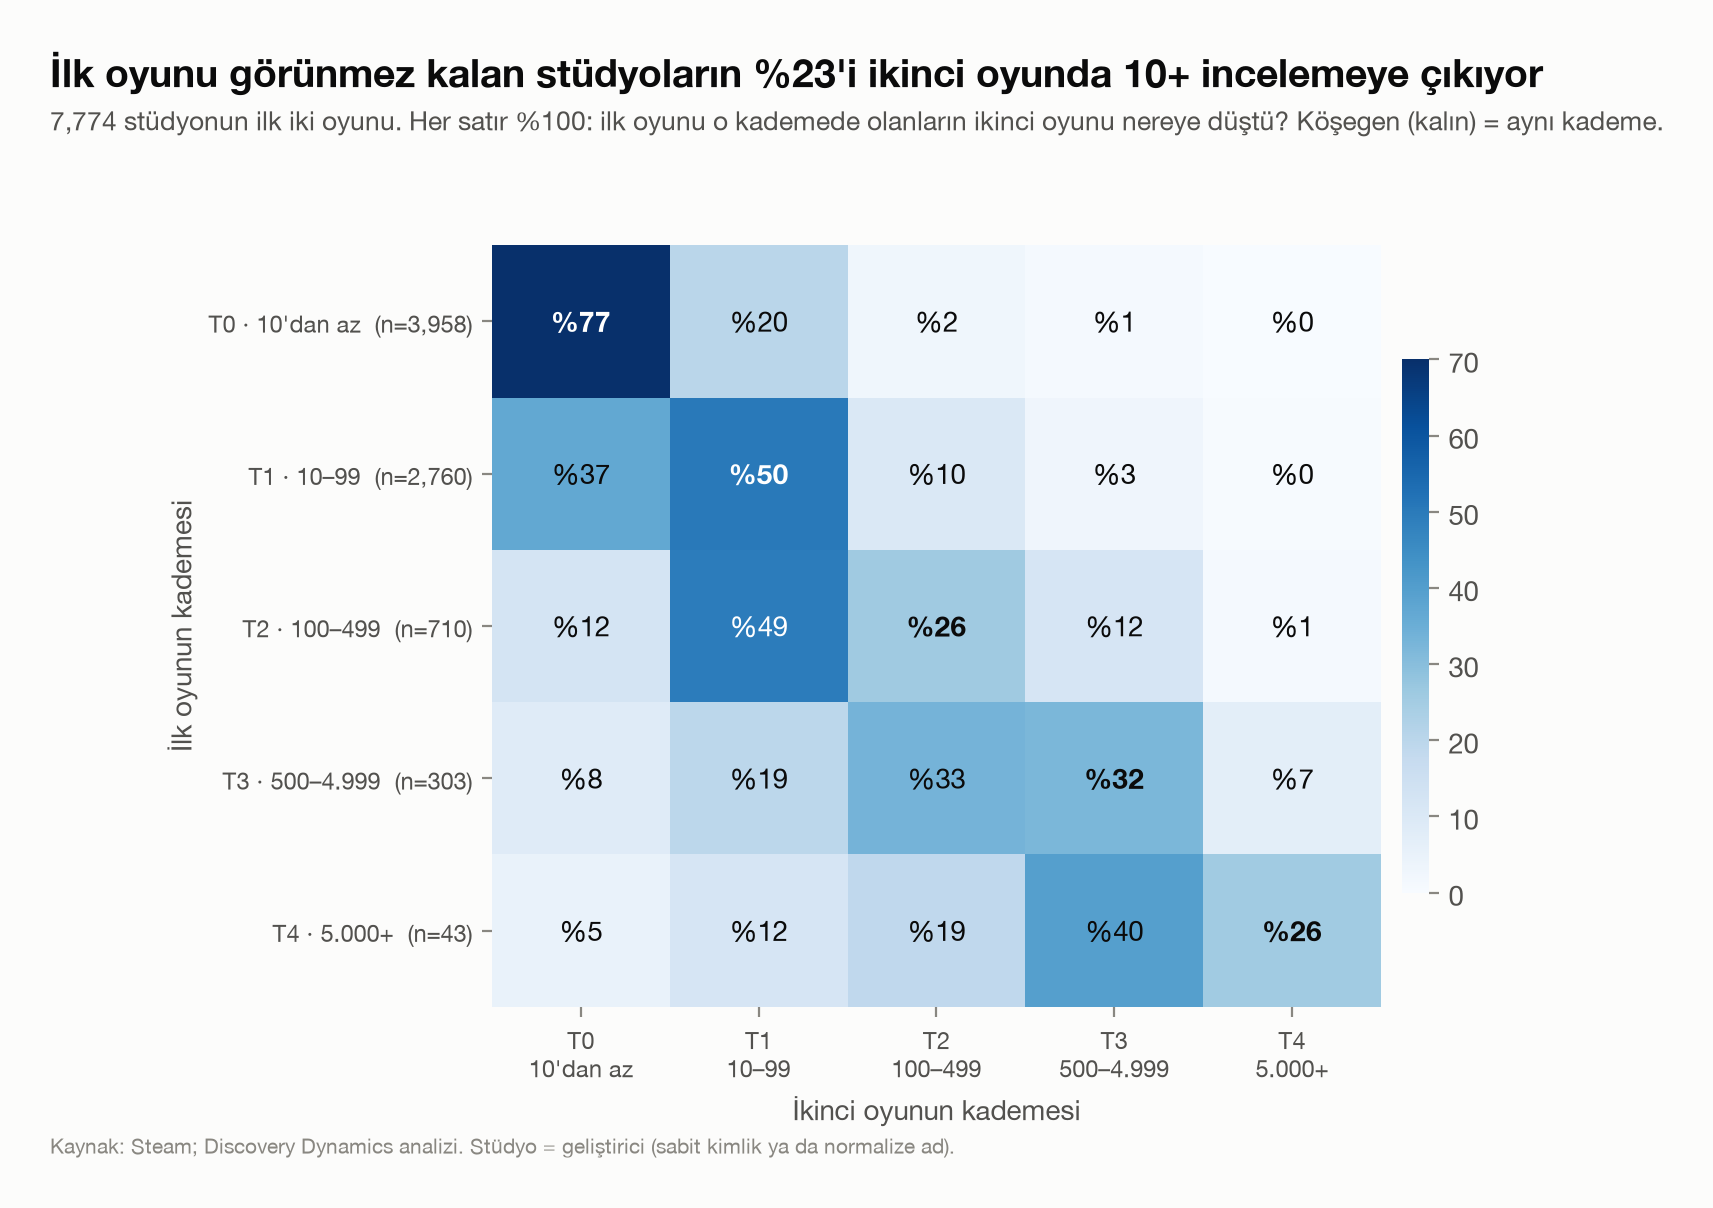

Source data for this figure (header and first rows):
kademe_1, T0, T1, T2, T3, T4, n
T0, 76.55, 19.98, 2.48, 0.93, 0.05, 3958
T1, 36.74, 50.11, 9.93, 2.75, 0.47, 2760
T2, 12.25, 49.44, 25.77, 11.55, 0.99, 710
T3, 8.25, 19.47, 33.33, 32.01, 6.93, 303
T4, 4.65, 11.63, 18.6, 39.53, 25.58, 43
